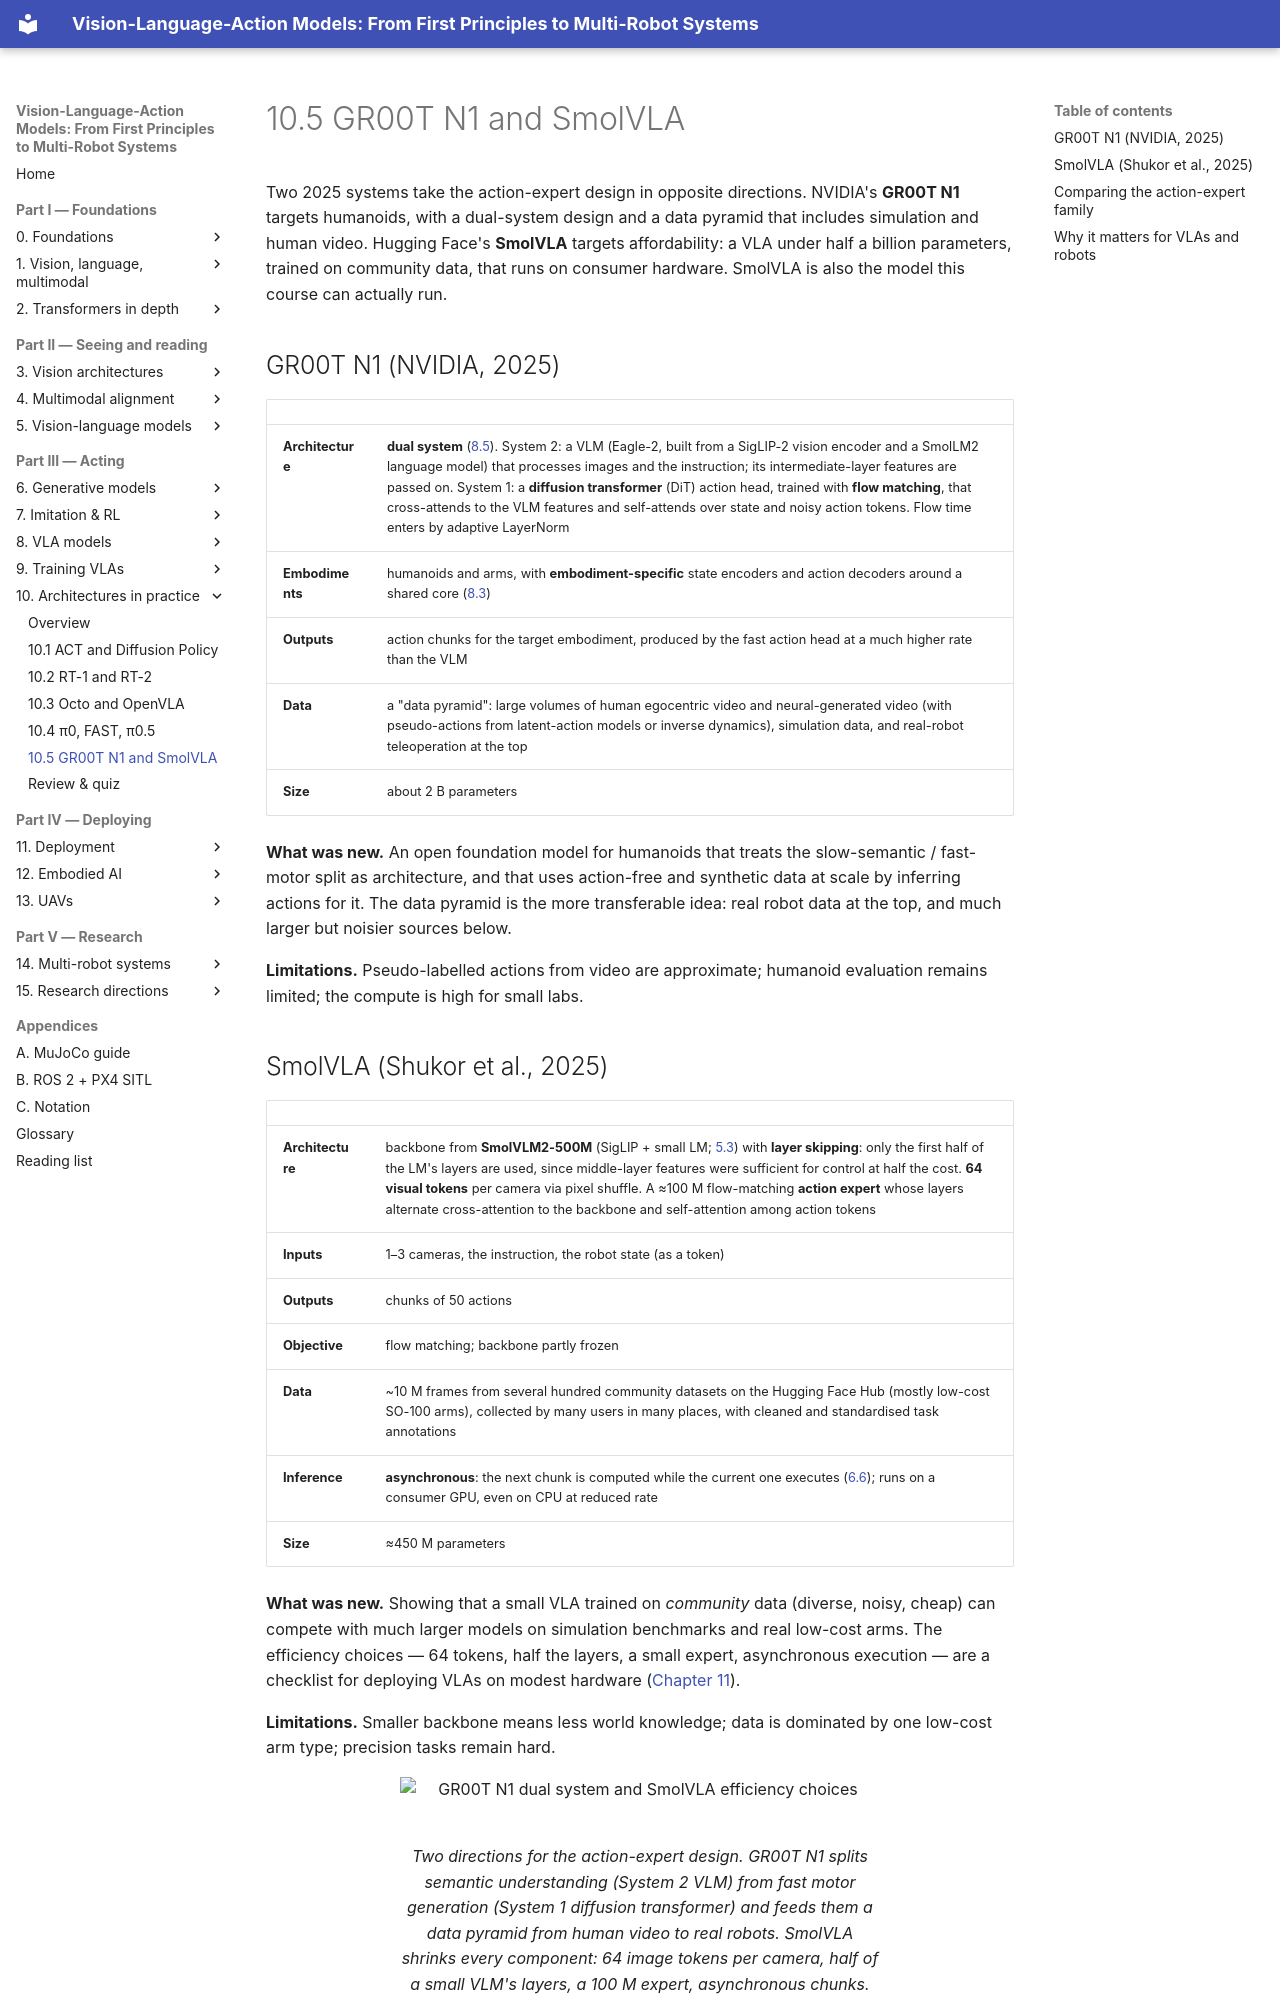

repository: invidia0/mr-vlas · page: chapters/10-case-studies/groot-smolvla.html · generator: mkdocs

# 10.5 GR00T N1 and SmolVLA

Two 2025 systems take the action-expert design in opposite directions. NVIDIA's **GR00T N1** targets humanoids, with a dual-system design and a data pyramid that includes simulation and human video. Hugging Face's **SmolVLA** targets affordability: a VLA under half a billion parameters, trained on community data, that runs on consumer hardware. SmolVLA is also the model this course can actually run.

## GR00T N1 (NVIDIA, 2025)

| | |
|---|---|
| **Architecture** | **dual system** ([8.5](../08-vla/action-experts.md#dual-system-timing)). System 2: a VLM (Eagle-2, built from a SigLIP-2 vision encoder and a SmolLM2 language model) that processes images and the instruction; its intermediate-layer features are passed on. System 1: a **diffusion transformer** (DiT) action head, trained with **flow matching**, that cross-attends to the VLM features and self-attends over state and noisy action tokens. Flow time enters by adaptive LayerNorm |
| **Embodiments** | humanoids and arms, with **embodiment-specific** state encoders and action decoders around a shared core ([8.3](../08-vla/action-spaces.md#cross-embodiment-action-spaces)) |
| **Outputs** | action chunks for the target embodiment, produced by the fast action head at a much higher rate than the VLM |
| **Data** | a "data pyramid": large volumes of human egocentric video and neural-generated video (with pseudo-actions from latent-action models or inverse dynamics), simulation data, and real-robot teleoperation at the top |
| **Size** | about 2 B parameters |

**What was new.** An open foundation model for humanoids that treats the slow-semantic / fast-motor split as architecture, and that uses action-free and synthetic data at scale by inferring actions for it. The data pyramid is the more transferable idea: real robot data at the top, and much larger but noisier sources below.

**Limitations.** Pseudo-labelled actions from video are approximate; humanoid evaluation remains limited; the compute is high for small labs.
